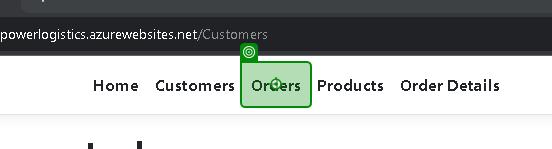
Workflow: Orders

Step 1: click on 'Orders'

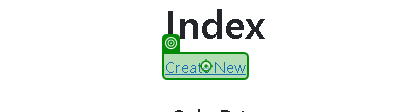
Step 2: click on 'Create New'

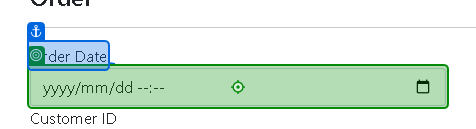
Step 3: type [OrderDate] into 'Order Date'

Step 4: type "0000A" into 'Order Date' (same screen as step 3)

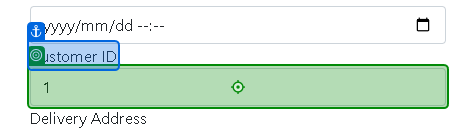
Step 5: type "[CurrentRow.Item("CustomerId").ToString]" into 'Customer ID'

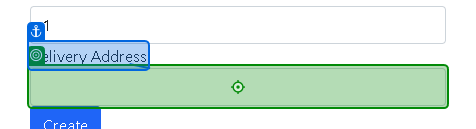
Step 6: type "[CurrentRow.Item("DeliveryAddress").ToString]" into 'Delivery Address'

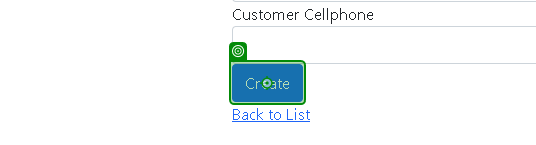
Step 7: click on 'Create'

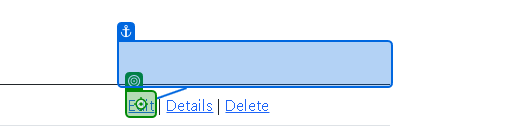
Step 8: click

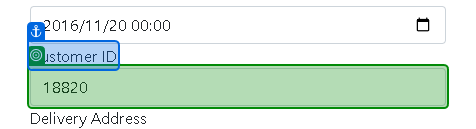
Step 9: get-text from 'Customer ID'

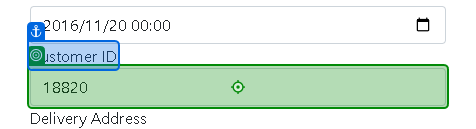
Step 10 [then]: type "[id redacted]" into 'Customer ID'

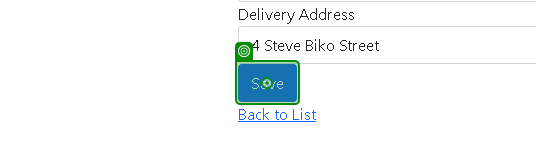
Step 11: click on 'Save'

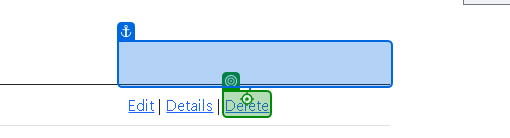
Step 12: click on 'Delete'

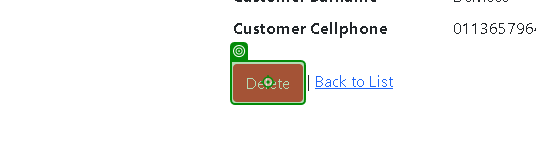
Step 13: click on 'Delete'

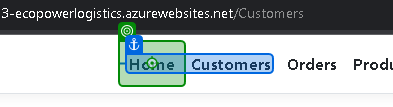
Step 14: click on 'Home'